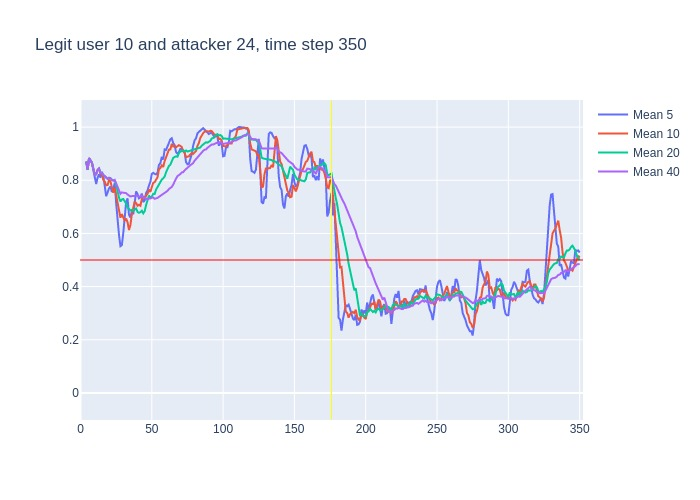

The table this chart was drawn from, first rows:
, time, confidence, avg_5_conf, avg_10_conf, avg_20_conf, avg_40_conf, real_user, predicted, user_count
0, 3, 0.87, , , , , 10, 10, 16
1, 4, 0.81, 0.87, 0.87, 0.87, 0.87, 10, 10, 16
2, 5, 0.97, 0.84, 0.84, 0.84, 0.84, 10, 10, 16
3, 6, 0.85, 0.8833, 0.8833, 0.8833, 0.8833, 10, 10, 16
4, 7, 0.83, 0.875, 0.875, 0.875, 0.875, 10, 10, 16
5, 8, 0.73, 0.866, 0.866, 0.866, 0.866, 10, 10, 16
6, 9, 0.69, 0.838, 0.8433, 0.8433, 0.8433, 10, 10, 16
7, 10, 0.83, 0.814, 0.8214, 0.8214, 0.8214, 10, 10, 16
8, 11, 0.97, 0.786, 0.8225, 0.8225, 0.8225, 10, 10, 16
9, 12, 0.89, 0.81, 0.8389, 0.8389, 0.8389, 10, 10, 16
10, 13, 0.67, 0.822, 0.844, 0.844, 0.844, 10, 10, 16
11, 14, 0.8, 0.81, 0.824, 0.8282, 0.8282, 10, 10, 16
12, 15, 0.75, 0.832, 0.823, 0.8258, 0.8258, 10, 10, 16
13, 16, 0.79, 0.816, 0.801, 0.82, 0.82, 10, 10, 16
14, 17, 0.69, 0.78, 0.795, 0.8179, 0.8179, 10, 10, 16
15, 18, 0.74, 0.74, 0.781, 0.8093, 0.8093, 10, 10, 16
16, 19, 0.88, 0.754, 0.782, 0.805, 0.805, 10, 10, 16
17, 20, 0.78, 0.77, 0.801, 0.8094, 0.8094, 10, 10, 16
18, 21, 0.69, 0.776, 0.796, 0.8078, 0.8078, 10, 10, 16
19, 22, 0.74, 0.756, 0.768, 0.8016, 0.8016, 10, 10, 16
20, 23, 0.86, 0.766, 0.753, 0.7985, 0.7985, 10, 10, 16
21, 24, 0.5, 0.79, 0.772, 0.798, 0.8014, 10, 10, 16
22, 25, 0.38, 0.714, 0.742, 0.7825, 0.7877, 10, 10, 16
23, 26, 0.49, 0.634, 0.705, 0.753, 0.77, 10, 10, 16
24, 27, 0.53, 0.594, 0.675, 0.735, 0.7583, 10, 10, 16
25, 28, 0.88, 0.552, 0.659, 0.72, 0.7492, 10, 10, 16
26, 29, 0.73, 0.556, 0.673, 0.7275, 0.7542, 10, 10, 16
27, 30, 0.67, 0.602, 0.658, 0.7295, 0.7533, 10, 10, 16
28, 31, 0.78, 0.66, 0.647, 0.7215, 0.7504, 10, 10, 16
29, 32, 0.6, 0.718, 0.656, 0.712, 0.7514, 10, 10, 16
30, 33, 0.57, 0.732, 0.642, 0.6975, 0.7463, 10, 10, 16
31, 34, 0.68, 0.67, 0.613, 0.6925, 0.7406, 10, 10, 16
32, 35, 0.79, 0.66, 0.631, 0.6865, 0.7388, 10, 10, 16
33, 36, 0.72, 0.684, 0.672, 0.6885, 0.7403, 10, 10, 16
34, 37, 0.78, 0.672, 0.695, 0.685, 0.7397, 10, 10, 16
35, 38, 0.82, 0.708, 0.72, 0.6895, 0.7409, 10, 10, 16
36, 39, 0.63, 0.758, 0.714, 0.6935, 0.7431, 10, 10, 16
37, 40, 0.71, 0.748, 0.704, 0.681, 0.74, 10, 10, 16
38, 41, 0.74, 0.732, 0.708, 0.6775, 0.7392, 10, 10, 16
39, 42, 0.85, 0.736, 0.704, 0.68, 0.7392, 10, 10, 16
40, 43, 0.66, 0.75, 0.729, 0.6855, 0.742, 10, 10, 16
41, 44, 0.66, 0.718, 0.738, 0.6755, 0.7368, 10, 10, 16
42, 45, 0.85, 0.724, 0.736, 0.6835, 0.733, 10, 10, 16
43, 46, 0.79, 0.752, 0.742, 0.707, 0.73, 10, 10, 16
44, 47, 0.94, 0.762, 0.749, 0.722, 0.7285, 10, 10, 16
45, 48, 0.73, 0.78, 0.765, 0.7425, 0.7312, 10, 10, 16
46, 49, 0.81, 0.794, 0.756, 0.735, 0.7312, 10, 10, 16
47, 50, 0.87, 0.824, 0.774, 0.739, 0.7342, 10, 10, 16
48, 51, 0.77, 0.828, 0.79, 0.749, 0.7352, 10, 10, 16
49, 52, 0.93, 0.824, 0.793, 0.7485, 0.7303, 10, 10, 16
50, 53, 0.76, 0.822, 0.801, 0.765, 0.7312, 10, 10, 16
51, 54, 0.96, 0.828, 0.811, 0.7745, 0.7335, 10, 10, 16
52, 55, 0.9, 0.858, 0.841, 0.7885, 0.7375, 10, 10, 16
53, 56, 0.89, 0.864, 0.846, 0.794, 0.7413, 10, 10, 16
54, 57, 0.88, 0.888, 0.856, 0.8025, 0.7438, 10, 10, 16
55, 58, 0.95, 0.878, 0.85, 0.8075, 0.7485, 10, 10, 16
56, 59, 0.95, 0.916, 0.872, 0.814, 0.7538, 10, 10, 16
57, 60, 0.96, 0.914, 0.886, 0.83, 0.7555, 10, 10, 16
58, 61, 0.97, 0.926, 0.895, 0.8425, 0.76, 10, 10, 16
59, 62, 0.94, 0.942, 0.915, 0.854, 0.767, 10, 10, 16
... 288 more rows
